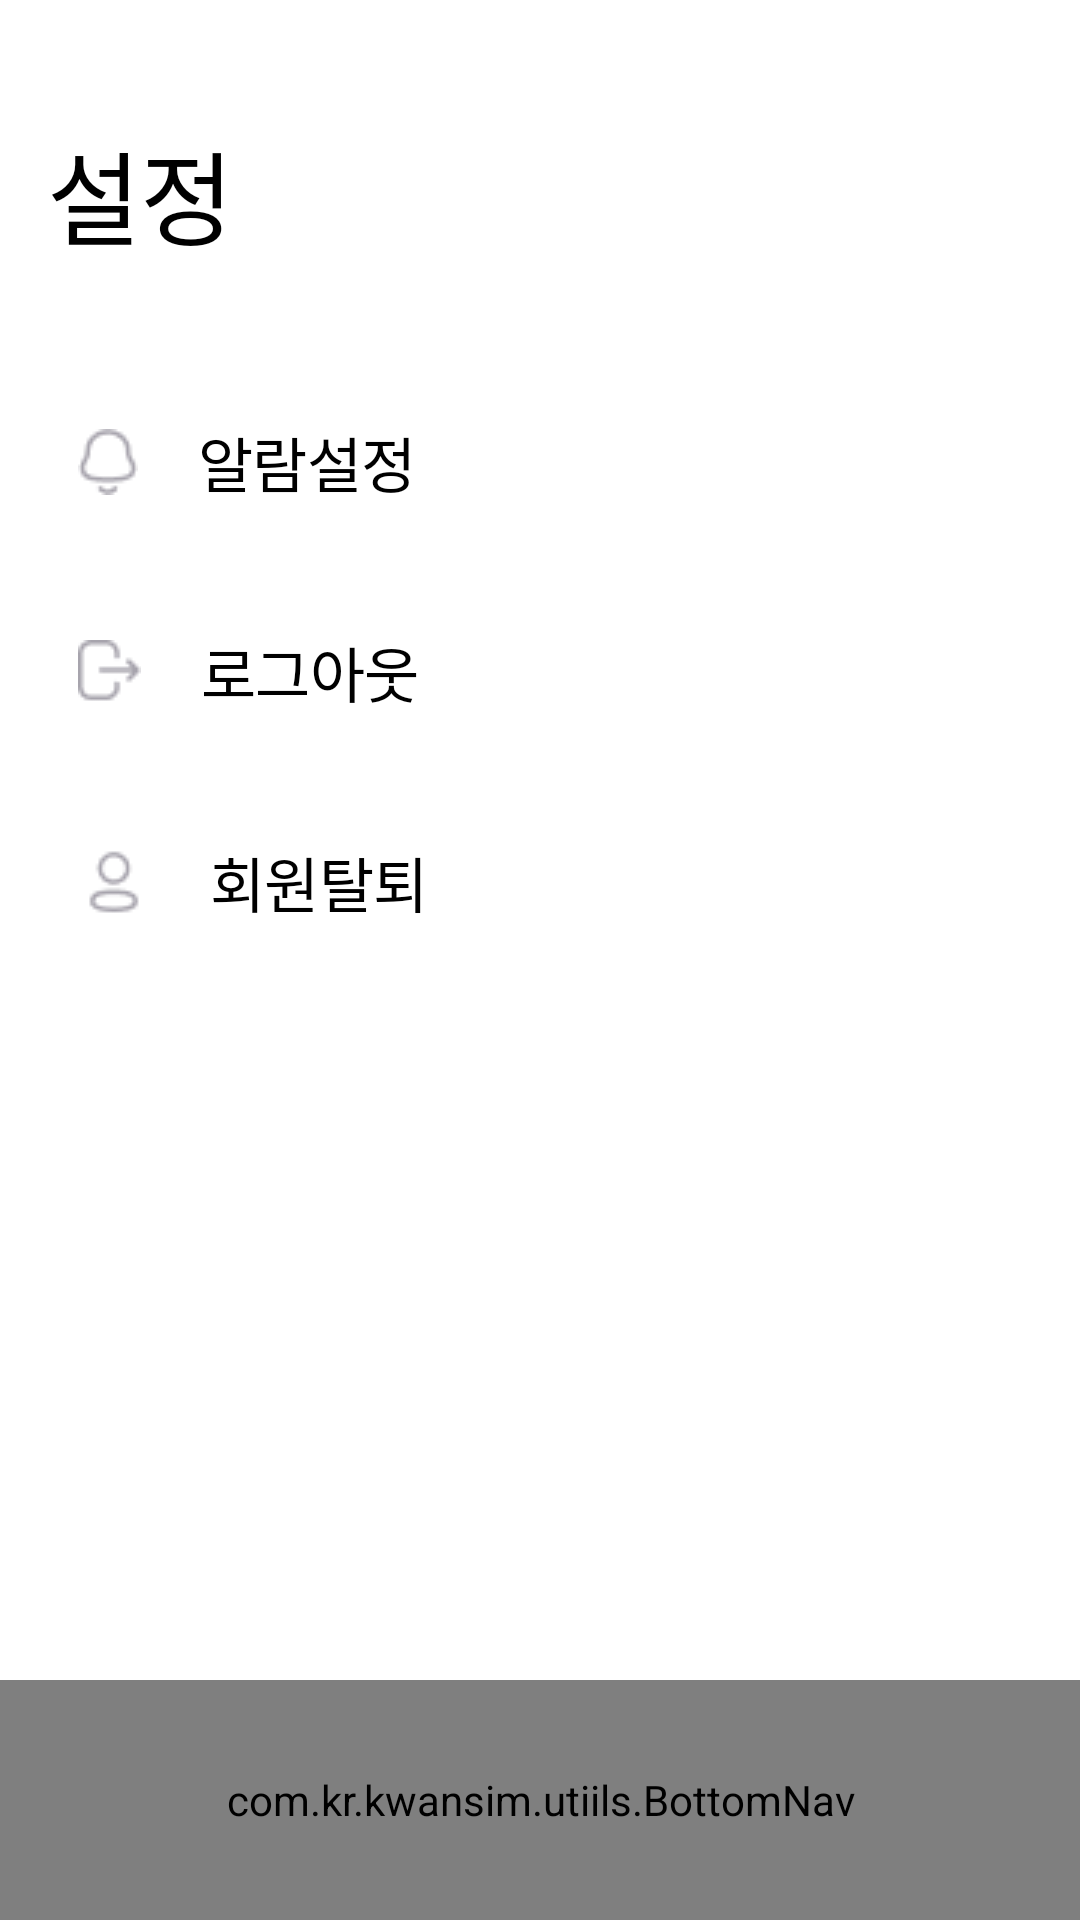

Here is an Android app screen rendered from its layout file. Give the layout XML and the strings, colors and styles it references.
<!-- AndroidManifest.xml: application theme Theme.Kwansim -->
<!-- res/layout/activity_setting.xml -->
<?xml version="1.0" encoding="utf-8"?>
<androidx.constraintlayout.widget.ConstraintLayout xmlns:android="http://schemas.android.com/apk/res/android"
    xmlns:app="http://schemas.android.com/apk/res-auto"
    xmlns:tools="http://schemas.android.com/tools"
    android:layout_width="match_parent"
    android:layout_height="match_parent"
    android:background="#FFFFFF"
    android:paddingTop="40dp"
    tools:context=".ui.setting.SettingActivity">
    <LinearLayout
        android:id="@+id/linearLayout2"
        android:layout_width="match_parent"
        android:layout_height="match_parent"
        android:orientation="vertical"
        android:paddingStart="16dp"
        android:paddingEnd="16dp"
        android:weightSum="1"
        app:layout_constraintBottom_toTopOf="@+id/bottom_menu"
        app:layout_constraintEnd_toEndOf="parent"
        app:layout_constraintStart_toStartOf="parent"
        app:layout_constraintTop_toTopOf="parent">

        <LinearLayout
            android:layout_width="match_parent"
            android:layout_height="wrap_content"
            android:gravity="start"
            android:orientation="horizontal"
            android:layout_marginBottom="40dp"
            android:weightSum="1">
            <TextView
                android:id="@+id/title_nickName"
                android:layout_width="wrap_content"
                android:layout_height="wrap_content"
                android:layout_weight="0.8"
                android:text="@string/setting_title"
                android:fontFamily="@font/notosans_bold"
                android:includeFontPadding="false"
                android:textAppearance="@style/main_title_name_style" />
        </LinearLayout>

        <LinearLayout
            android:id="@+id/fish_blow_blank"
            android:layout_width="match_parent"
            android:layout_height="50dp"
            android:layout_marginBottom="20dp"
            android:padding="10dp"
            android:gravity="center_vertical"
            android:orientation="horizontal">
            <ImageView
                android:id="@+id/imageView6"
                android:layout_width="wrap_content"
                android:layout_height="wrap_content"
                android:layout_marginEnd="20dp"
                app:srcCompat="@drawable/notification" />

            <TextView
                android:id="@+id/textView4"
                android:layout_width="200dp"
                android:layout_height="wrap_content"
                android:textAppearance="@style/setting_text"
                android:fontFamily="@font/notosans_bold"
                android:includeFontPadding="false"
                android:text="알람설정" />
            <Switch
                android:id="@+id/switch2"
                android:layout_width="match_parent"
                android:layout_height="50dp"
                android:track="@drawable/checkout_select"
                android:thumb="@drawable/switch_thumb"
                app:switchMinWidth="102dp"
                tools:ignore="UseSwitchCompatOrMaterialXml" />
        </LinearLayout>

        <LinearLayout
            android:layout_width="wrap_content"
            android:layout_height="50dp"
            android:layout_marginBottom="20dp"
            android:padding="10dp"
            android:id="@+id/logout"
            android:gravity="center_vertical"
            android:orientation="horizontal">
            <ImageView
                android:layout_width="wrap_content"
                android:layout_height="wrap_content"
                android:layout_marginEnd="20dp"
                app:srcCompat="@drawable/logout" />

            <TextView
                android:layout_width="wrap_content"
                android:layout_height="wrap_content"
                android:text="로그아웃"
                android:includeFontPadding="false"
                android:textAppearance="@style/setting_text"
                android:fontFamily="@font/notosans_bold"/>
        </LinearLayout>


        <LinearLayout
            android:layout_width="wrap_content"
            android:layout_height="50dp"
            android:layout_marginBottom="20dp"
            android:padding="10dp"
            android:id="@+id/out"
            android:gravity="center_vertical"
            android:orientation="horizontal">
            <ImageView
                android:layout_width="wrap_content"
                android:layout_height="wrap_content"
                android:layout_marginEnd="20dp"
                app:srcCompat="@drawable/profile" />

            <TextView
                android:layout_width="wrap_content"
                android:layout_height="wrap_content"
                android:textAppearance="@style/setting_text"
                android:fontFamily="@font/notosans_bold"
                android:includeFontPadding="false"
                android:text="회원탈퇴" />
        </LinearLayout>
    </LinearLayout>

    <com.kr.kwansim.utiils.BottomNav
        android:id="@+id/bottom_menu"
        android:layout_width="match_parent"
        android:layout_height="80dp"
        app:layout_constraintBottom_toBottomOf="parent"
        app:layout_constraintStart_toStartOf="parent"
        app:nav1="3"
        />


</androidx.constraintlayout.widget.ConstraintLayout>
<!-- resources referenced by this layout -->
<resources>
  <!-- drawable checkout_select (drawable) -->
  <?xml version="1.0" encoding="utf-8"?>
  <selector xmlns:android="http://schemas.android.com/apk/res/android">
      <item
          android:state_checked="false"
          android:drawable="@drawable/switch_track_off" />
      <item
          android:state_checked="true"
          android:drawable="@drawable/switch_track_on" />
  </selector>
  <!-- drawable logout: png bitmap (drawable-mdpi, 539 bytes) -->
  <!-- drawable notification: png bitmap (drawable-mdpi, 661 bytes) -->
  <!-- drawable profile: png bitmap (drawable-mdpi, 656 bytes) -->
  <string name="setting_title">설정</string>
  <style name="main_title_name_style">
          <item name="android:textSize">
              34sp
          </item>
          <item name="android:letterSpacing">
              -0.01
          </item>
      </style>
  <style name="setting_text">
          <item name="android:textSize">
              20sp
          </item>
  
          <item name="android:letterSpacing">
              -0.01
          </item>
  
          <item name="android:textColor">
              #000000
          </item>
  
      </style>
  <style name="Theme.Kwansim" parent="Theme.AppCompat.NoActionBar">
          
          <item name="colorPrimary">@color/purple_500</item>
          <item name="colorPrimaryVariant">@color/purple_700</item>
          <item name="colorOnPrimary">@color/white</item>
          
          <item name="colorSecondary">@color/teal_200</item>
          <item name="colorSecondaryVariant">@color/teal_700</item>
          <item name="colorOnSecondary">@color/black</item>
          
          <item name="android:statusBarColor" tools:targetApi="l">?attr/colorPrimaryVariant</item>
  
  
  
  
  
          
      </style>
  <!-- drawable switch_track_on (drawable) -->
  <?xml version="1.0" encoding="utf-8"?>
  <shape
      xmlns:android="http://schemas.android.com/apk/res/android"
      android:shape="rectangle" >
  
      <corners
          android:radius="15dp" />
  
      <size
          android:width="51dp"
          android:height="30dp" />
  
      <solid
          android:color="#4B5DFF" />
  
  
  </shape>
  <color name="purple_500">#FF6200EE</color>
  <color name="purple_700">#FF3700B3</color>
  <color name="white">#FFFFFFFF</color>
  <color name="teal_200">#FF03DAC5</color>
  <color name="teal_700">#FF03DAC5</color>
  <color name="black">#FF000000</color>
</resources>
